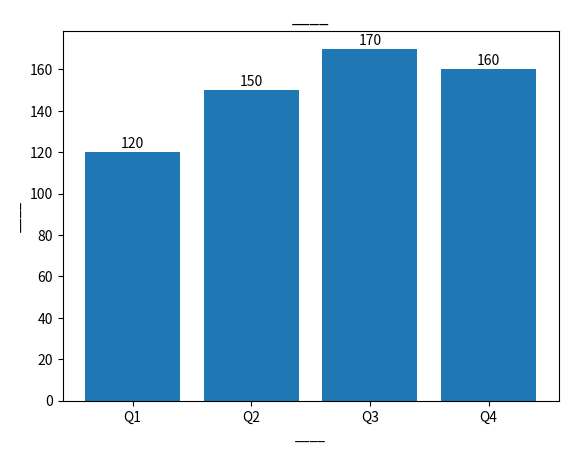

Write the Python code that produced this figure.
#######################################################################
# Activity 3 – Bar Chart of Quarterly Revenue
#
# What you're expected to do
# 1. Create two lists: quarters (Q1–Q4) and revenue numbers (£k).
# 2. Plot a bar chart (plt.bar).
# 3. Add a title, axis labels, and show values above each bar.
# Stretch: Try horizontal bars with plt.barh.
#######################################################################

import matplotlib.pyplot as plt

quarters = ["Q1", "Q2", "Q3", "Q4"]
revenue = [120, 150, 170, 160]

# 1) Bar chart
bars = plt.bar(quarters, revenue)

# 2) Add YOUR labels
plt.title("____")
plt.xlabel("____")
plt.ylabel("____")

# 3) Show values
for bar in bars:
    height = bar.get_height()
    plt.text(bar.get_x() + bar.get_width()/2, height + 2, f"{height}", ha="center")

plt.show()

# Stretch: horizontal bar chart (uncomment)
# plt.barh(quarters, revenue)
# plt.title("____")
# plt.xlabel("____")
# plt.ylabel("____")
# plt.show()
